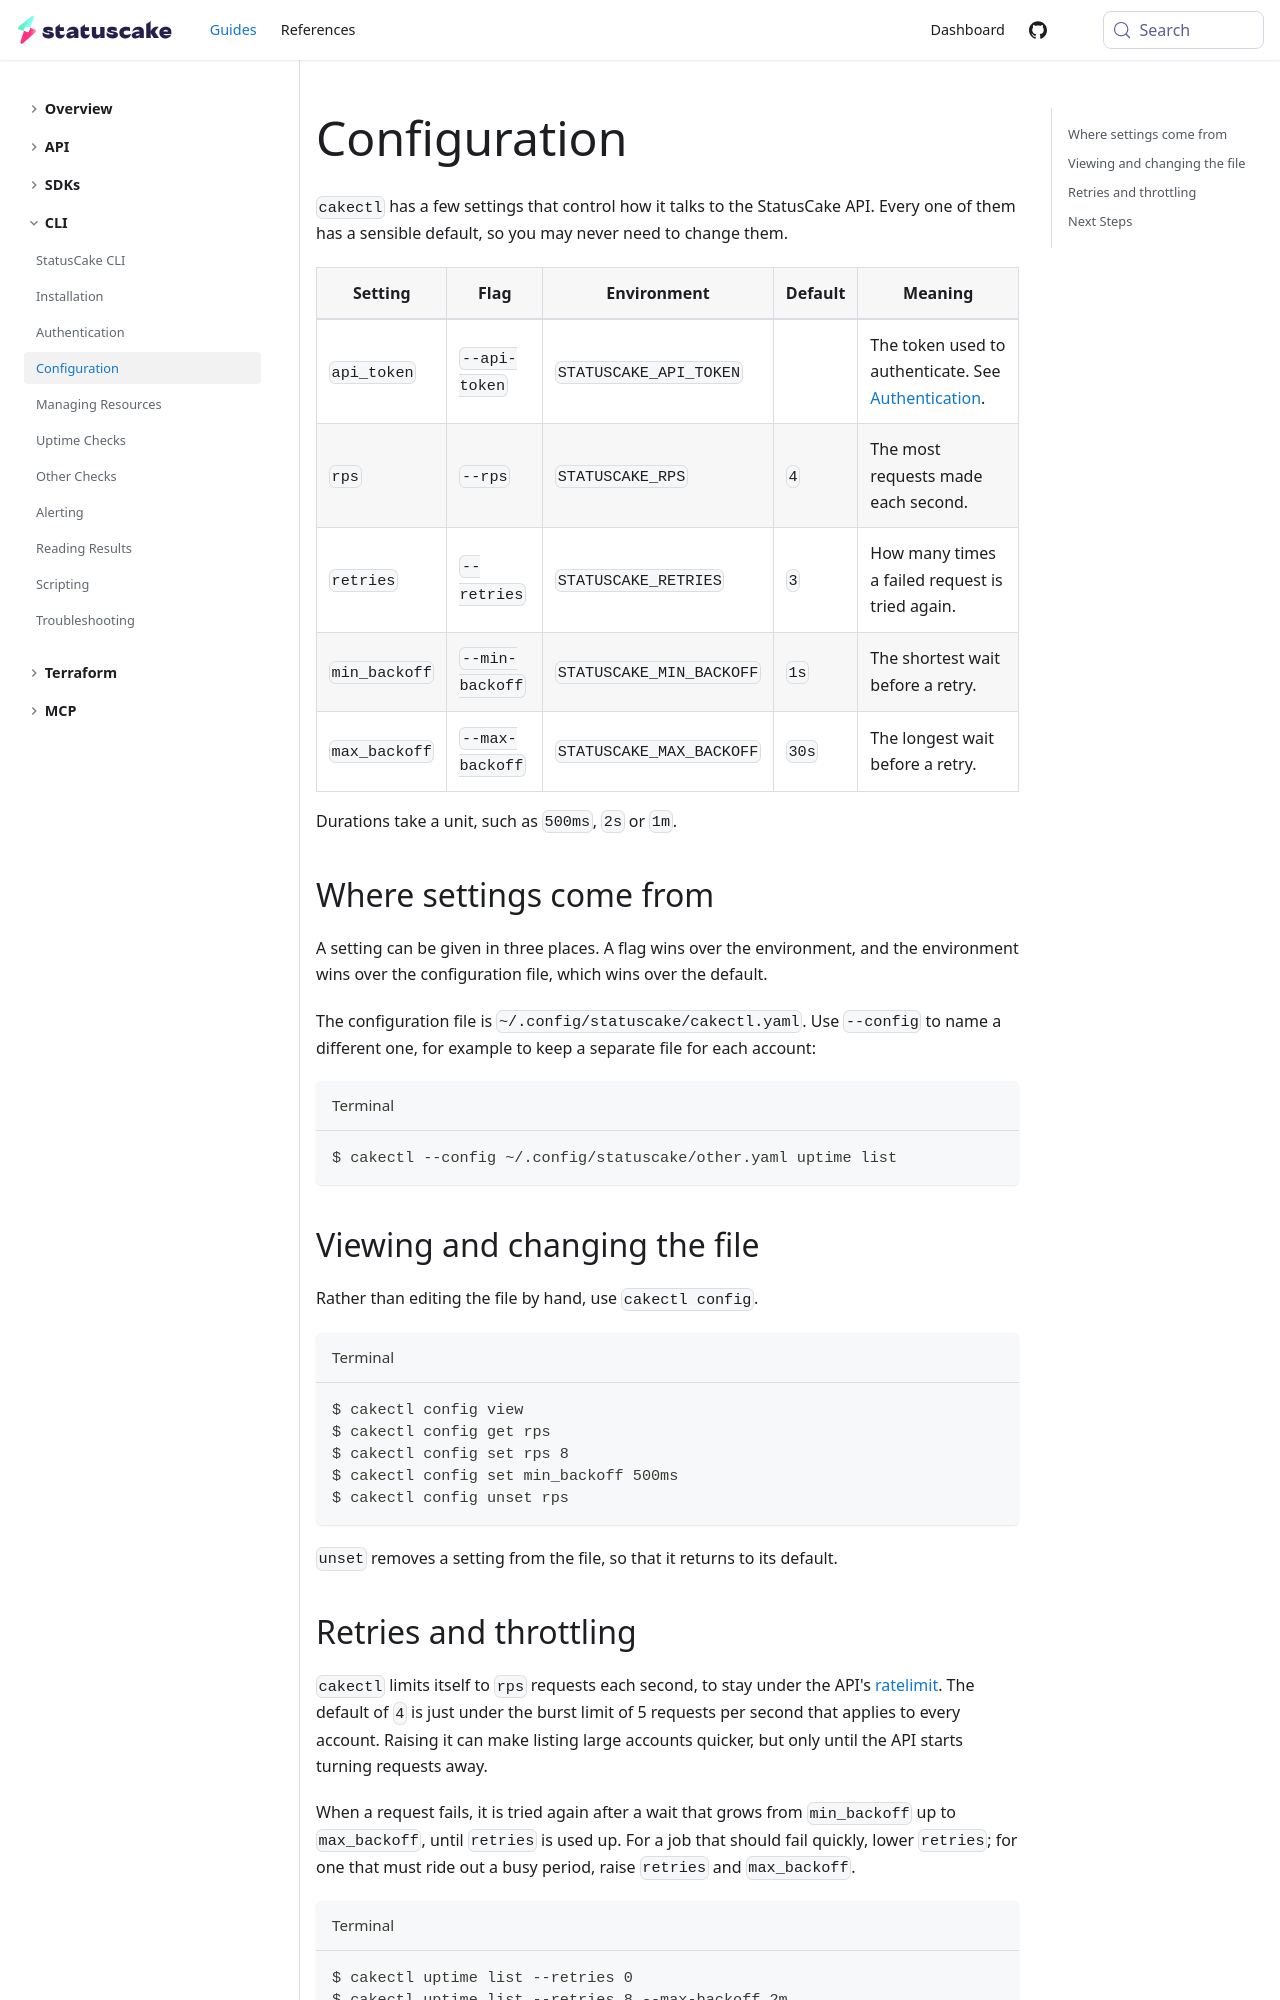

repository: StatusCakeDev/portal · page: guides/cli/configuration/index.html · generator: docusaurus

---
id: configuration
title: Configuration
description: Learn how to configure cakectl
---

`cakectl` has a few settings that control how it talks to the StatusCake API.
Every one of them has a sensible default, so you may never need to change them.

| Setting | Flag | Environment | Default | Meaning |
| --- | --- | --- | --- | --- |
| `api_token` | `--api-token` | `STATUSCAKE_API_TOKEN` | | The token used to authenticate. See [Authentication](/guides/cli/authentication). |
| `rps` | `--rps` | `STATUSCAKE_RPS` | `4` | The most requests made each second. |
| `retries` | `--retries` | `STATUSCAKE_RETRIES` | `3` | How many times a failed request is tried again. |
| `min_backoff` | `--min-backoff` | `STATUSCAKE_MIN_BACKOFF` | `1s` | The shortest wait before a retry. |
| `max_backoff` | `--max-backoff` | `STATUSCAKE_MAX_BACKOFF` | `30s` | The longest wait before a retry. |

Durations take a unit, such as `500ms`, `2s` or `1m`.

## Where settings come from

A setting can be given in three places. A flag wins over the environment, and
the environment wins over the configuration file, which wins over the default.

The configuration file is `~/.config/statuscake/cakectl.yaml`. Use `--config` to
name a different one, for example to keep a separate file for each account:

```bash title="Terminal"
$ cakectl --config ~/.config/statuscake/other.yaml uptime list
```

## Viewing and changing the file

Rather than editing the file by hand, use `cakectl config`.

```bash title="Terminal"
$ cakectl config view
$ cakectl config get rps
$ cakectl config set rps 8
$ cakectl config set min_backoff 500ms
$ cakectl config unset rps
```

`unset` removes a setting from the file, so that it returns to its default.
